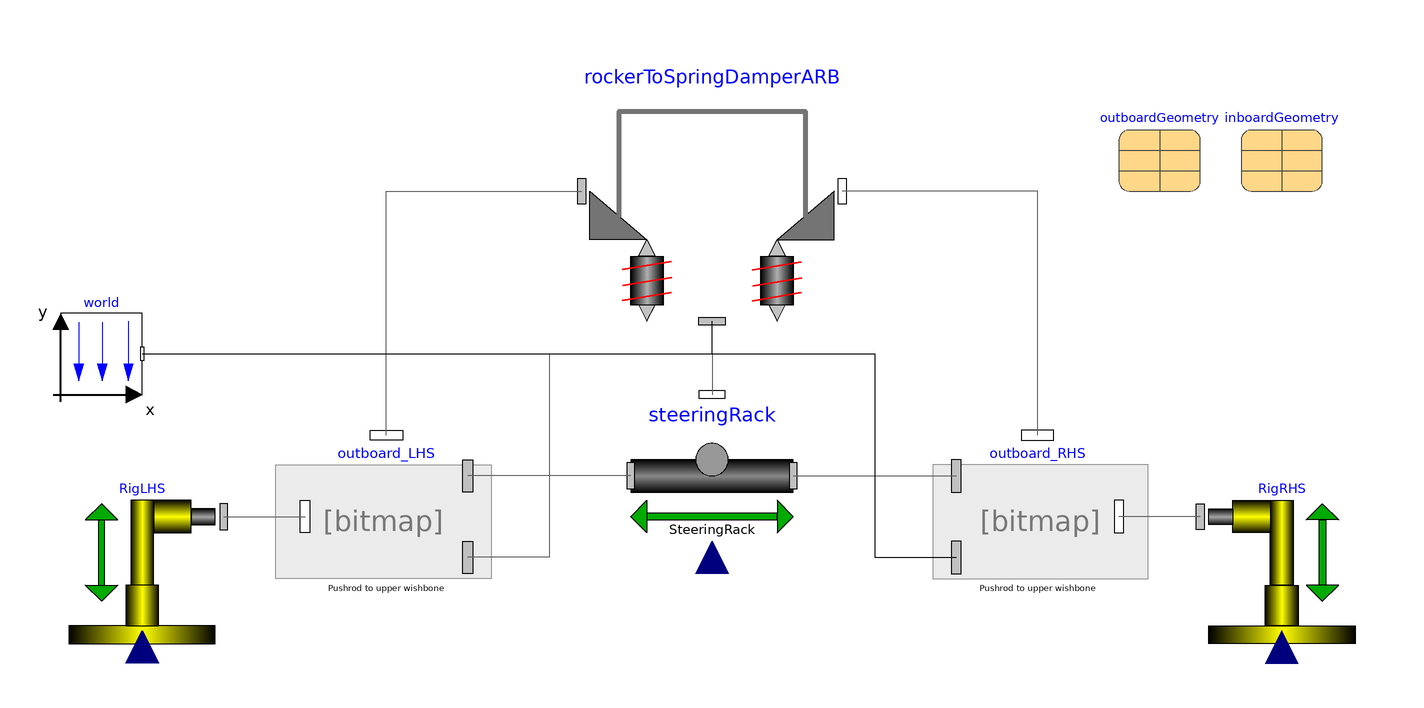

The Modelica model whose source follows is shown above as a component diagram (icons at their Placement, wires along their Line points).

model KinematicsSweep
  VehicleDynamics_EB.OutboardSuspension.DoubleWishbonePushrodToUpperWishbone outboard_LHS(ccLWB2UR = outboardGeometry.Lower_wishbone_outer_ball_joint, ccLWBL2C = outboardGeometry.Lower_wishbone_front_pivot, ccLWBT2C = outboardGeometry.Lower_wishbone_rear_pivot, ccPR2WB = outboardGeometry.Push_rod_wishbone_end, ccPR2R = outboardGeometry.Push_rod_rocker_end, ccRockerAxis1 = outboardGeometry.Rocker_axis_1st_point, ccRockerAxis2 = outboardGeometry.Rocker_axis_2nd_point, ccS2C = outboardGeometry.Inner_track_rod_ball_joint, ccS2UR = outboardGeometry.Outer_track_rod_ball_joint, ccUWB2UR = outboardGeometry.Upper_wishbone_outer_ball_joint, ccUWBL2C = outboardGeometry.Upper_wishbone_front_pivot, ccUWBT2C = outboardGeometry.Upper_wishbone_rear_pivot, ccWC = outboardGeometry.Wheel_centre_point) annotation(
      Placement(visible = true, transformation(origin = {-80, 1.06581e-14}, extent = {{20, -20}, {-20, 20}}, rotation = 0)));
    inner Modelica.Mechanics.MultiBody.World world(n = {0, 0, -1}) annotation(
      Placement(visible = true, transformation(origin = {-150, 40}, extent = {{-10, -10}, {10, 10}}, rotation = 0)));
    VehicleDynamics_EB.OutboardSuspension.DoubleWishbonePushrodToUpperWishbone outboard_RHS(ccLWB2UR = outboardGeometry.Lower_wishbone_outer_ball_joint.*{1, -1, 1}, ccLWBL2C = outboardGeometry.Lower_wishbone_front_pivot.*{1, -1, 1}, ccLWBT2C = outboardGeometry.Lower_wishbone_rear_pivot.*{1, -1, 1}, ccPR2WB = outboardGeometry.Push_rod_wishbone_end.*{1, -1, 1}, ccPR2R = outboardGeometry.Push_rod_rocker_end.*{1, -1, 1}, ccRockerAxis1 = outboardGeometry.Rocker_axis_1st_point.*{1, -1, 1}, ccRockerAxis2 = outboardGeometry.Rocker_axis_2nd_point.*{1, -1, 1}, ccS2C = outboardGeometry.Inner_track_rod_ball_joint.*{1, -1, 1}, ccS2UR = outboardGeometry.Outer_track_rod_ball_joint.*{1, -1, 1}, ccUWB2UR = outboardGeometry.Upper_wishbone_outer_ball_joint.*{1, -1, 1}, ccUWBL2C = outboardGeometry.Upper_wishbone_front_pivot.*{1, -1, 1}, ccUWBT2C = outboardGeometry.Upper_wishbone_rear_pivot.*{1, -1, 1}, ccWC = outboardGeometry.Wheel_centre_point.*{1, -1, 1}) annotation(
      Placement(visible = true, transformation(origin = {80, 0}, extent = {{-20, -20}, {20, 20}}, rotation = 0)));
    VehicleDynamics_EB.Records.OutboardGeometry outboardGeometry annotation(
      Placement(visible = true, transformation(origin = {110, 90}, extent = {{-10, -10}, {10, 10}}, rotation = 0)));
    VehicleDynamics_EB.Records.InboardGeometry inboardGeometry annotation(
      Placement(visible = true, transformation(origin = {140, 90}, extent = {{-10, -10}, {10, 10}}, rotation = 0)));
    VehicleDynamics_EB.InboardSuspension.RockerToSpringDamperARB rockerToSpringDamperARB(ccARBAxis = inboardGeometry.Roll_Bar_Revolute, ccD2C = inboardGeometry.Damper_to_body_point, ccD2R = inboardGeometry.Damper_to_rocker_point, ccDL2ARB = inboardGeometry.Roll_Bar_to_Link1, ccDL2R = inboardGeometry.Roll_Bar_Attachment_1, ccPR2R = outboardGeometry.Push_rod_rocker_end) annotation(
      Placement(visible = true, transformation(origin = {0, 80}, extent = {{-32, 32}, {32, -32}}, rotation = 0)));
    VehicleDynamics_EB.RigComponents.KinematicsRig_ExtInput RigLHS annotation(
      Placement(visible = true, transformation(origin = {-140, -12}, extent = {{-20, -20}, {20, 20}}, rotation = 0)));
    VehicleDynamics_EB.RigComponents.KinematicsRig_ExtInput RigRHS annotation(
      Placement(visible = true, transformation(origin = {140, -12}, extent = {{20, -20}, {-20, 20}}, rotation = 0)));
    VehicleDynamics_EB.Components.SteeringRack steeringRack annotation(
      Placement(visible = true, transformation(origin = {-1.55431e-15, 10}, extent = {{-20, -20}, {20, 20}}, rotation = 0)));
  equation
    connect(outboard_RHS.rockerFrame, rockerToSpringDamperARB.PushrodToRocker_RHS) annotation(
      Line(points = {{80, 20}, {80, 80}, {32, 80}}, color = {95, 95, 95}));
    connect(outboard_LHS.rockerFrame, rockerToSpringDamperARB.PushrodToRocker_LHS) annotation(
      Line(points = {{-80, 20}, {-80, 80}, {-32, 80}}, color = {95, 95, 95}));
    connect(RigLHS.frame_a, outboard_LHS.wheelFrame) annotation(
      Line(points = {{-120, 0}, {-100, 0}}, color = {95, 95, 95}));
    connect(RigRHS.frame_a, outboard_RHS.wheelFrame) annotation(
      Line(points = {{120, 0}, {100, 0}}, color = {95, 95, 95}));
    connect(steeringRack.toLHS, outboard_LHS.steeringFrame) annotation(
      Line(points = {{-20, 10}, {-60, 10}}, color = {95, 95, 95}));
    connect(steeringRack.toRHS, outboard_RHS.steeringFrame) annotation(
      Line(points = {{20, 10}, {60, 10}}, color = {95, 95, 95}));
    connect(world.frame_b, rockerToSpringDamperARB.chassisFrame) annotation(
      Line(points = {{-140, 40}, {0, 40}, {0, 48}}));
    connect(world.frame_b, steeringRack.toChassis) annotation(
      Line(points = {{-140, 40}, {0, 40}, {0, 30}}, color = {95, 95, 95}));
    connect(world.frame_b, outboard_LHS.suspensionFrame) annotation(
      Line(points = {{-140, 40}, {-40, 40}, {-40, -10}, {-60, -10}}, color = {95, 95, 95}));
    connect(world.frame_b, outboard_RHS.suspensionFrame) annotation(
      Line(points = {{-140, 40}, {40, 40}, {40, -10}, {60, -10}}));
    annotation(
      Diagram(coordinateSystem(extent = {{-160, 160}, {160, -100}})),
      Icon(coordinateSystem(extent = {{-160, -160}, {160, 160}})));
  end KinematicsSweep;